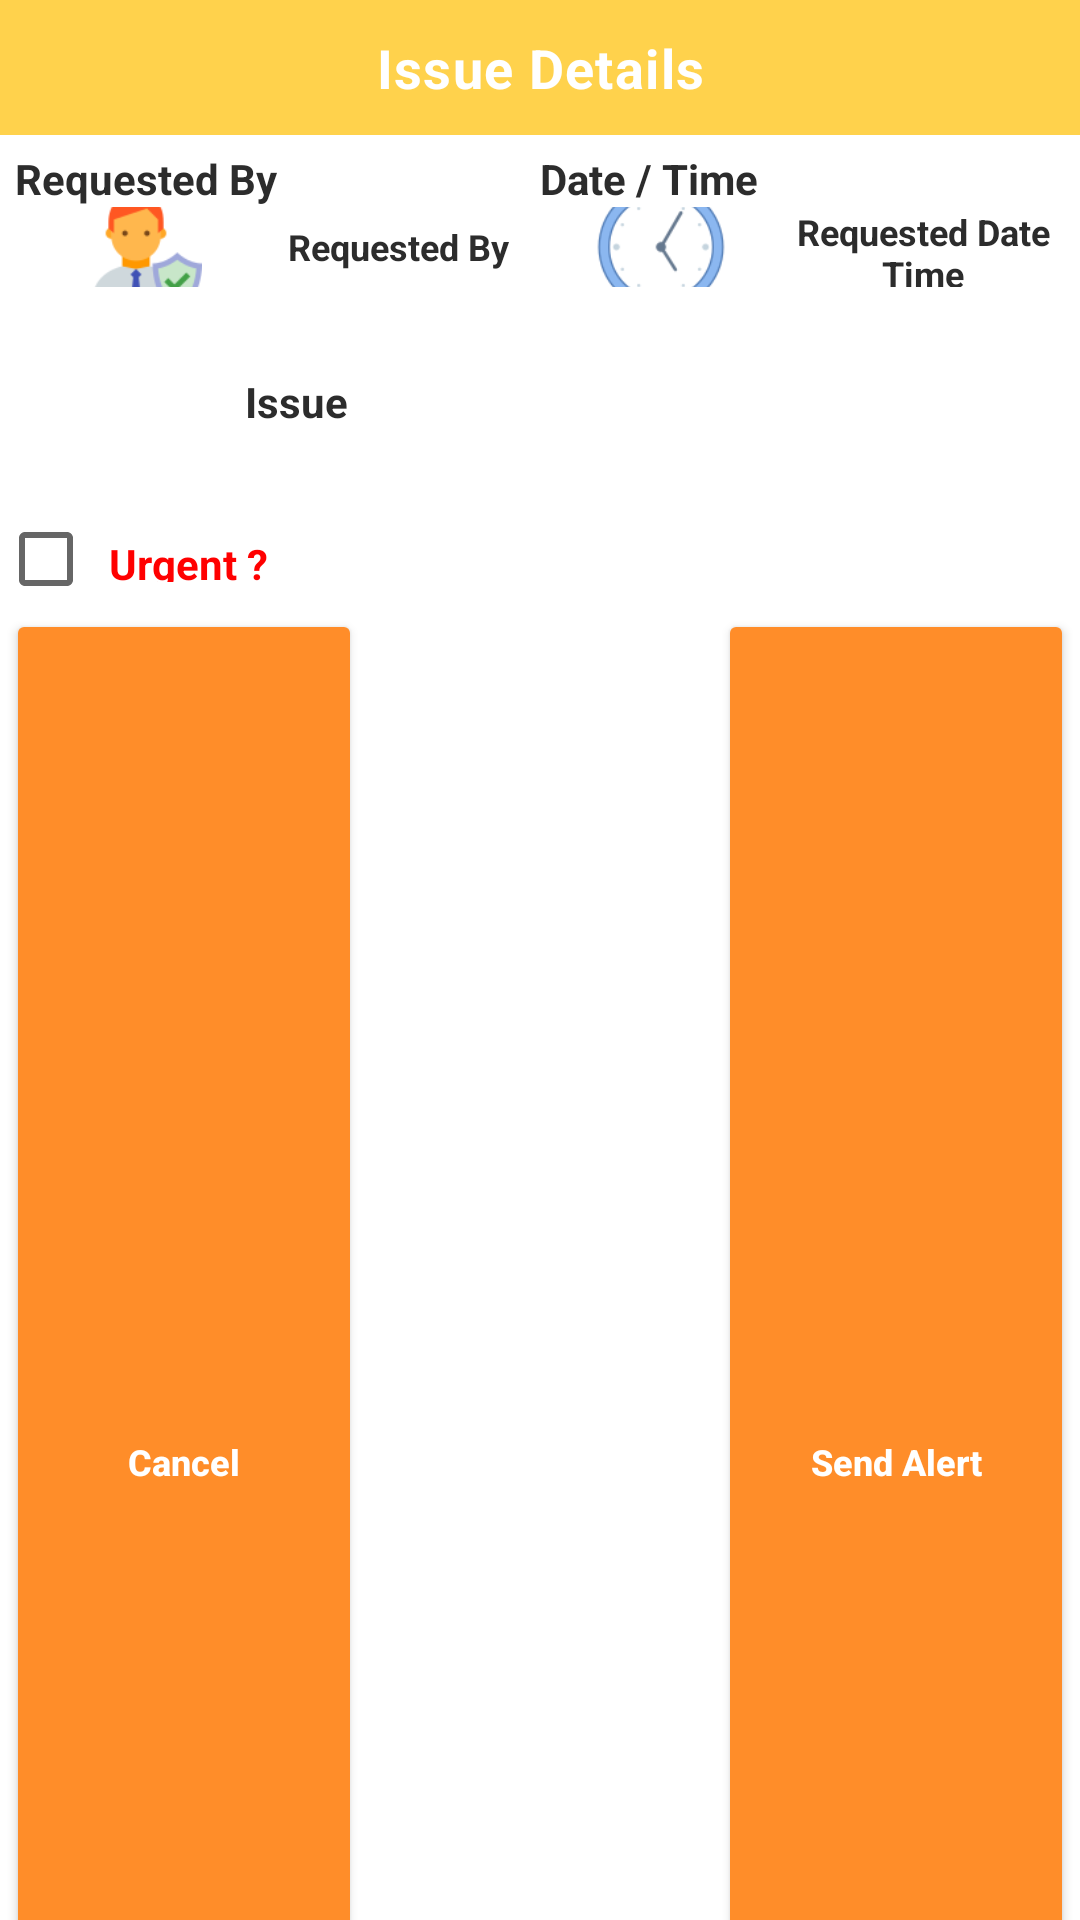

Reconstruct the res/layout file that produces this screen, plus the resources it refers to.
<!-- AndroidManifest.xml: application theme Theme.MMS_SCANNER -->
<!-- res/layout/request_layout_fordialog.xml -->
<?xml version="1.0" encoding="utf-8"?>
<LinearLayout xmlns:android="http://schemas.android.com/apk/res/android"
    xmlns:app="http://schemas.android.com/apk/res-auto"
    xmlns:tools="http://schemas.android.com/tools"
    android:id="@+id/exceptionRequestLayout"
    android:layout_width="match_parent"
    android:layout_height="wrap_content"
    android:orientation="vertical">

    <TextView
        android:id="@+id/requestBy"
        android:layout_width="match_parent"
        android:layout_height="45dp"
        android:layout_gravity="center"
        android:background="@color/yellow"
        android:gravity="center"
        android:letterSpacing="0.025"
        android:text="Issue Details"
        android:textColor="@color/white"
        android:textSize="18sp"
        android:textStyle="bold" />

    <LinearLayout
        android:layout_width="match_parent"
        android:layout_height="wrap_content"
        android:orientation="vertical"
        android:weightSum="11">

        <LinearLayout
            android:layout_width="match_parent"
            android:layout_height="0dp"
            android:layout_margin="5dp"
            android:layout_weight="1.5"
            android:orientation="horizontal"
            android:weightSum="2">

            <LinearLayout
                android:layout_width="0dp"
                android:layout_height="wrap_content"
                android:layout_weight="1"
                android:orientation="vertical">

                <TextView
                    android:layout_width="wrap_content"
                    android:layout_height="match_parent"
                    android:text="Requested By"
                    android:textColor="@color/textColor"
                    android:textSize="14sp"
                    android:textStyle="bold" />

                <LinearLayout
                    android:layout_width="match_parent"
                    android:layout_height="wrap_content"
                    android:gravity="center"
                    android:orientation="horizontal"
                    android:weightSum="7">

                    <ImageView
                        android:layout_width="0dp"
                        android:layout_height="50dp"
                        android:layout_margin="5dp"
                        android:layout_weight="3"
                        android:padding="3dp"
                        android:src="@drawable/person" />

                    <TextView
                        android:id="@+id/RequestedBy"
                        android:layout_width="0dp"
                        android:layout_height="match_parent"
                        android:layout_weight="4"
                        android:gravity="center"
                        android:text="Requested By"
                        android:textColor="@color/textColor"
                        android:textSize="12sp"
                        android:textStyle="bold" />

                </LinearLayout>

            </LinearLayout>

            <LinearLayout
                android:layout_width="0dp"
                android:layout_height="wrap_content"
                android:layout_weight="1"
                android:orientation="vertical">

                <TextView
                    android:layout_width="wrap_content"
                    android:layout_height="match_parent"
                    android:text="Date / Time"
                    android:textColor="@color/textColor"
                    android:textSize="14sp"
                    android:textStyle="bold" />

                <LinearLayout
                    android:layout_width="match_parent"
                    android:layout_height="wrap_content"
                    android:gravity="center"
                    android:orientation="horizontal"
                    android:weightSum="7">

                    <ImageView
                        android:layout_width="0dp"
                        android:layout_height="50dp"
                        android:layout_margin="5dp"
                        android:layout_weight="3"
                        android:padding="3dp"
                        android:src="@drawable/clock" />

                    <TextView
                        android:id="@+id/RequestedDateTime"
                        android:layout_width="0dp"
                        android:layout_height="match_parent"
                        android:layout_weight="4"
                        android:gravity="center"
                        android:text="Requested Date Time"
                        android:textColor="@color/textColor"
                        android:textSize="12sp"
                        android:textStyle="bold" />

                </LinearLayout>

            </LinearLayout>

        </LinearLayout>

        <LinearLayout
            android:layout_width="match_parent"
            android:layout_height="0dp"
            android:layout_margin="5dp"
            android:layout_weight="1.5"
            android:orientation="vertical">

            <LinearLayout
                android:layout_width="match_parent"
                android:layout_height="match_parent"
                android:layout_margin="5dp"
                android:gravity="center"
                android:orientation="horizontal"
                android:padding="10dp"
                android:weightSum="3">

                <ImageView
                    android:layout_width="0dp"
                    android:layout_height="50dp"
                    android:layout_margin="5dp"
                    android:layout_weight=".5"
                    android:padding="3dp"
                    android:src="@drawable/warning" />

                <TextView
                    android:layout_width="0dp"
                    android:layout_height="wrap_content"
                    android:layout_weight="2.5"
                    android:gravity="center_vertical"
                    android:text="Issue"
                    android:textColor="@color/textColor"
                    android:textSize="14sp"
                    android:textStyle="bold" />

            </LinearLayout>

        </LinearLayout>

        <LinearLayout
            android:layout_width="match_parent"
            android:layout_height="0dp"
            android:layout_margin="2dp"
            android:layout_weight="6">

            <androidx.recyclerview.widget.RecyclerView
                android:id="@+id/reqBreakdown_exceptionRecyclerView"
                android:layout_width="match_parent"
                android:layout_height="wrap_content"
                app:layout_behavior="@string/appbar_scrolling_view_behavior"
                tools:listitem="@layout/request_layout_fordialog_recycaler_view" />
        </LinearLayout>

        <LinearLayout
            android:layout_width="match_parent"
            android:layout_height="0dp"
            android:layout_margin="2dp"
            android:layout_weight="1"
            android:orientation="vertical">

            <LinearLayout
                android:layout_width="match_parent"
                android:layout_height="match_parent"
                android:layout_gravity="center"
                android:layout_marginRight="5dp"
                android:layout_weight="2"
                android:gravity="center"
                android:orientation="horizontal"
                android:weightSum="3">

                <CheckBox
                    android:id="@+id/urgentCheck"
                    android:layout_width="wrap_content"
                    android:layout_height="wrap_content"
                    android:layout_gravity="center"
                    android:layout_weight="1"
                    android:gravity="center"
                    android:padding="5dp" />

                <TextView
                    android:id="@+id/isUrgentTxt"
                    android:layout_width="match_parent"
                    android:layout_height="match_parent"
                    android:layout_weight="2"
                    android:gravity="center_vertical"
                    android:padding="5dp"
                    android:text="Urgent ?"
                    android:textColor="@color/red"
                    android:textSize="14sp"
                    android:textStyle="bold" />
            </LinearLayout>

        </LinearLayout>

        <LinearLayout
            android:layout_width="match_parent"
            android:layout_height="0dp"
            android:layout_margin="2dp"
            android:layout_weight="1"
            android:orientation="horizontal"
            android:weightSum="3">

            <LinearLayout
                android:layout_width="0dp"
                android:layout_height="match_parent"
                android:layout_weight="1"
                android:orientation="vertical">

                <Button
                    android:id="@+id/btnCancel"
                    android:layout_width="match_parent"
                    android:layout_height="match_parent"
                    android:backgroundTint="@color/btncolor"
                    android:text="Cancel"
                    android:textAllCaps="false"
                    android:textColor="@color/white"
                    android:textSize="12sp"
                    android:textStyle="bold" />

            </LinearLayout>

            <View
                android:layout_width="0dp"
                android:layout_height="match_parent"
                android:layout_weight="1">

            </View>

            <LinearLayout
                android:layout_width="0dp"
                android:layout_height="match_parent"
                android:layout_weight="1"
                android:orientation="vertical">

                <Button
                    android:id="@+id/btnSave"
                    android:layout_width="match_parent"
                    android:layout_height="match_parent"
                    android:backgroundTint="@color/btncolor"
                    android:text="Send Alert"
                    android:textAllCaps="false"
                    android:textColor="@color/white"
                    android:textSize="12sp"
                    android:textStyle="bold" />

            </LinearLayout>

        </LinearLayout>

    </LinearLayout>

</LinearLayout>
<!-- res/layout/request_layout_fordialog_recycaler_view.xml (included above) -->
<?xml version="1.0" encoding="utf-8"?>
<androidx.cardview.widget.CardView xmlns:android="http://schemas.android.com/apk/res/android"
    xmlns:app="http://schemas.android.com/apk/res-auto"
    android:id="@+id/exceptionLayout"
    android:layout_width="match_parent"
    android:layout_height="50dp"
    android:layout_margin="1dp"
    android:elevation="5dp"
    app:cardCornerRadius="5dp">

    <LinearLayout
        android:layout_width="match_parent"
        android:layout_height="match_parent"
        android:gravity="center"
        android:weightSum="4"
        android:orientation="horizontal">

        <TextView
            android:id="@+id/txtRadioInfo"
            android:layout_width="0dp"
            android:layout_height="match_parent"
            android:layout_gravity="center"
            android:layout_weight=".5"
            android:backgroundTint="@color/grey"
            android:background="@drawable/ic_baseline_radio_button_checked_24"
            android:gravity="center"
            android:textSize="11sp"
            android:visibility="visible"/>

        <TextView
            android:id="@+id/problemTextView"
            android:layout_width="0dp"
            android:layout_height="match_parent"
            android:gravity="center_vertical"
            android:padding="5dp"
            android:layout_weight="3.5"
            android:textColor="@color/black"
            android:textSize="12sp"
            android:textStyle="normal" />
    </LinearLayout>

</androidx.cardview.widget.CardView>
<!-- resources referenced by this layout -->
<resources>
  <color name="black">#FF000000</color>
  <color name="btncolor">#FF8D29</color>
  <color name="grey">#D6D6D6</color>
  <color name="red">#FF0000</color>
  <color name="textColor">#2C2C2C</color>
  <color name="white">#FFFFFFFF</color>
  <color name="yellow">#FFD24C</color>
  <!-- drawable clock: png bitmap (drawable, 7402 bytes) -->
  <!-- drawable ic_baseline_radio_button_checked_24 (drawable) -->
  <vector android:height="24dp" android:tint="@color/grey"
      android:viewportHeight="24" android:viewportWidth="24"
      android:width="24dp" xmlns:android="http://schemas.android.com/apk/res/android">
      <path android:fillColor="@android:color/white" android:pathData="M12,7c-2.76,0 -5,2.24 -5,5s2.24,5 5,5 5,-2.24 5,-5 -2.24,-5 -5,-5zM12,2C6.48,2 2,6.48 2,12s4.48,10 10,10 10,-4.48 10,-10S17.52,2 12,2zM12,20c-4.42,0 -8,-3.58 -8,-8s3.58,-8 8,-8 8,3.58 8,8 -3.58,8 -8,8z"/>
  </vector>
  <!-- drawable person: png bitmap (drawable, 4048 bytes) -->
  <style name="Theme.MMS_SCANNER" parent="Theme.MaterialComponents.DayNight.NoActionBar">
          
          <item name="colorPrimary">@color/purple_500</item>
          <item name="colorPrimaryVariant">@color/purple_700</item>
          <item name="colorOnPrimary">@color/white</item>
          
          <item name="colorSecondary">@color/teal_200</item>
          <item name="colorSecondaryVariant">@color/teal_700</item>
          <item name="colorOnSecondary">@color/black</item>
          
          <item name="android:statusBarColor" tools:targetApi="l">?attr/colorPrimaryVariant</item>
          
      </style>
  <color name="purple_500">#37808D</color>
  <color name="purple_700">#05616C</color>
  <color name="teal_200">#FF03DAC5</color>
  <color name="teal_700">#FF018786</color>
</resources>
